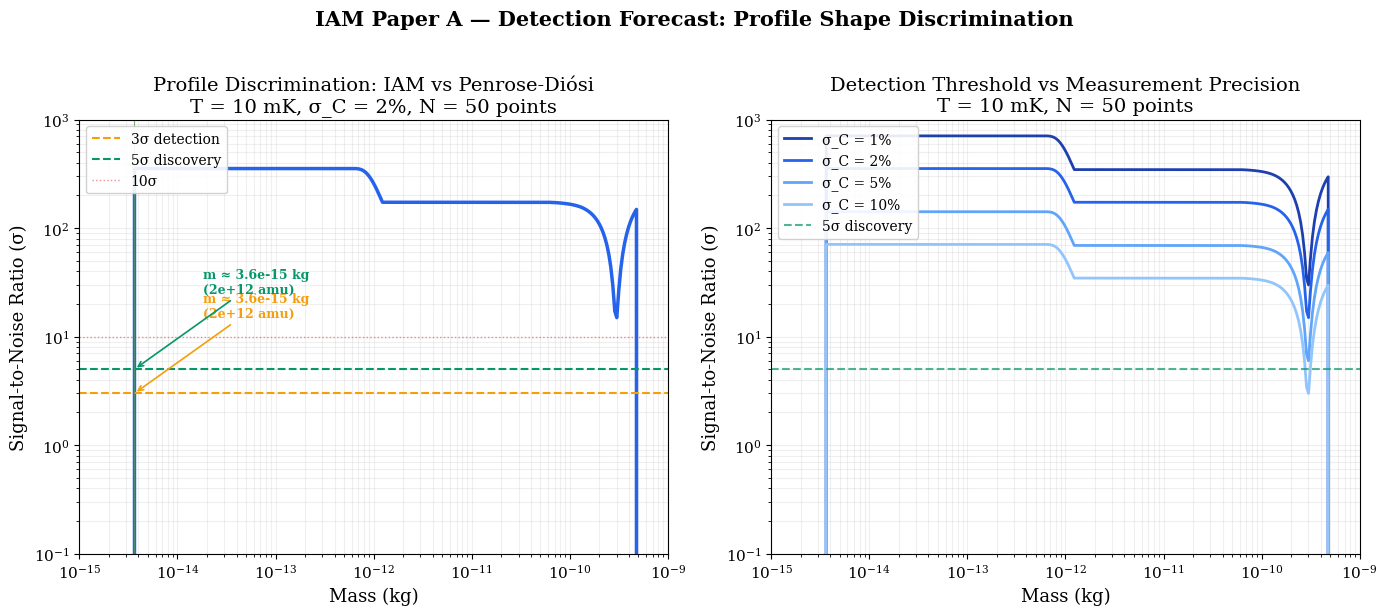

This chart was generated by the following Python code: (Note: this script raises an exception after producing the figure.)
"""
IAM Paper A — Detection Threshold Forecast
============================================
Quantum equivalent of the Fisher forecast for cosmology.
Computes signal-to-noise ratio for discriminating IAM E_q ramp
from standard Penrose-Diósi exponential decay across experimental
parameter space.

Heath W. Mahaffey, Independent Researcher
February 21, 2026

Key question: For a given mass, temperature, and measurement precision,
can an experiment distinguish IAM from Penrose-Diósi?
"""

import numpy as np
import matplotlib.pyplot as plt
from matplotlib.gridspec import GridSpec

# Physical constants
hbar = 1.0546e-34    # J·s
k_B = 1.3806e-23     # J/K
G = 6.674e-11        # m³/kg/s²
ln2 = np.log(2)
e = np.e

# ============================================================
# Core functions
# ============================================================

def E_G(m, R):
    return G * m**2 / R

def tau_IAM(m, R, T):
    Eg = E_G(m, R)
    if Eg == 0: return np.inf
    return hbar * k_B**2 * T**2 * ln2 / Eg**3

def tau_PD(m, R):
    Eg = E_G(m, R)
    if Eg == 0: return np.inf
    return hbar / Eg

def coherence_IAM(t, tau):
    eta = t / tau
    with np.errstate(divide='ignore', invalid='ignore'):
        Eq = np.where(eta > 1e-10, np.exp(1.0 - 1.0/eta), 0.0)
    return 1.0 - Eq / e

def coherence_PD(t, tau):
    return np.exp(-t / tau)

def R_from_m(m, rho=2000.0):
    """Radius of sphere from mass and density (default: silica)"""
    return (3 * m / (4 * np.pi * rho))**(1/3)


# ============================================================
# Figure styling
# ============================================================
plt.rcParams.update({
    'font.family': 'serif',
    'font.size': 11,
    'axes.labelsize': 13,
    'axes.titlesize': 14,
    'legend.fontsize': 10,
    'figure.dpi': 150,
    'savefig.dpi': 300,
    'savefig.bbox': 'tight',
})

IAM_COLOR = '#2563EB'
PD_COLOR = '#DC2626'
GREEN = '#059669'
AMBER = '#F59E0B'
GRAY = '#6B7280'


# ============================================================
# FORECAST 1: Integrated SNR for profile discrimination
# ============================================================
# 
# For a given experiment measuring coherence C(t) at N time points
# with measurement uncertainty σ_C per point, the chi-squared 
# difference between IAM and PD predictions is:
#
#   Δχ² = Σ_i [ (C_IAM(t_i) - C_PD(t_i))² / σ_C² ]
#
# Detection at 3σ requires Δχ² > 9, at 5σ requires Δχ² > 25.
#
# We compute this as a function of mass for fixed experimental 
# parameters (T, σ_C, measurement duration, number of points).

fig1, axes1 = plt.subplots(1, 2, figsize=(14, 6))

# Experimental parameters
T_exp = 0.01           # 10 mK
sigma_C = 0.02         # 2% coherence measurement precision
N_points = 50          # number of time samples
rho = 2000             # silica density

# Mass range
masses = np.logspace(-15, -9, 300)

snr_values = []
delta_chi2_values = []

for m in masses:
    R = R_from_m(m, rho)
    t_iam = tau_IAM(m, R, T_exp)
    t_pd = tau_PD(m, R)
    
    # Measurement window: 0.01 to 5 × τ_IAM (or cap at 1000 s)
    t_max = min(5 * t_iam, 1000.0)
    if t_max < 1e-10 or t_iam > 1e15:
        snr_values.append(0)
        delta_chi2_values.append(0)
        continue
    
    t_points = np.linspace(t_max * 0.01, t_max, N_points)
    
    C_iam = coherence_IAM(t_points, t_iam)
    C_pd = coherence_PD(t_points, t_pd)
    
    # Chi-squared difference
    delta_C = C_iam - C_pd
    chi2 = np.sum(delta_C**2 / sigma_C**2)
    snr = np.sqrt(chi2)
    
    snr_values.append(snr)
    delta_chi2_values.append(chi2)

snr_values = np.array(snr_values)
delta_chi2_values = np.array(delta_chi2_values)

# Left panel: SNR vs mass
ax = axes1[0]
ax.plot(masses, snr_values, color=IAM_COLOR, linewidth=2.5)
ax.axhline(y=3, color=AMBER, linewidth=1.5, linestyle='--', label='3σ detection')
ax.axhline(y=5, color=GREEN, linewidth=1.5, linestyle='--', label='5σ discovery')
ax.axhline(y=10, color=PD_COLOR, linewidth=1, linestyle=':', alpha=0.5, label='10σ')

# Find threshold masses
idx_3sig = np.where(snr_values >= 3)[0]
idx_5sig = np.where(snr_values >= 5)[0]

if len(idx_3sig) > 0:
    m_3sig = masses[idx_3sig[0]]
    ax.axvline(x=m_3sig, color=AMBER, linewidth=0.8, alpha=0.5)
    ax.annotate(f'm ≈ {m_3sig:.1e} kg\n({m_3sig/1.66e-27:.0e} amu)',
                xy=(m_3sig, 3), xytext=(m_3sig*5, 15),
                fontsize=9, color=AMBER, fontweight='bold',
                arrowprops=dict(arrowstyle='->', color=AMBER, lw=1.2))

if len(idx_5sig) > 0:
    m_5sig = masses[idx_5sig[0]]
    ax.axvline(x=m_5sig, color=GREEN, linewidth=0.8, alpha=0.5)
    ax.annotate(f'm ≈ {m_5sig:.1e} kg\n({m_5sig/1.66e-27:.0e} amu)',
                xy=(m_5sig, 5), xytext=(m_5sig*5, 25),
                fontsize=9, color=GREEN, fontweight='bold',
                arrowprops=dict(arrowstyle='->', color=GREEN, lw=1.2))

ax.set_xscale('log')
ax.set_yscale('log')
ax.set_xlabel('Mass (kg)')
ax.set_ylabel('Signal-to-Noise Ratio (σ)')
ax.set_title(f'Profile Discrimination: IAM vs Penrose-Diósi\n'
             f'T = {T_exp*1000:.0f} mK, σ_C = {sigma_C*100:.0f}%, '
             f'N = {N_points} points')
ax.set_xlim(1e-15, 1e-9)
ax.set_ylim(0.1, 1000)
ax.legend(loc='upper left', framealpha=0.9)
ax.grid(True, alpha=0.2, which='both')


# Right panel: How measurement precision affects threshold
ax = axes1[1]
sigma_values = [0.01, 0.02, 0.05, 0.10]
sigma_labels = ['1%', '2%', '5%', '10%']
sigma_colors = ['#1E40AF', '#2563EB', '#60A5FA', '#93C5FD']

for sigma_c, label, color in zip(sigma_values, sigma_labels, sigma_colors):
    snr_temp = []
    for m in masses:
        R = R_from_m(m, rho)
        t_iam = tau_IAM(m, R, T_exp)
        t_pd = tau_PD(m, R)
        t_max = min(5 * t_iam, 1000.0)
        if t_max < 1e-10 or t_iam > 1e15:
            snr_temp.append(0)
            continue
        t_points = np.linspace(t_max * 0.01, t_max, N_points)
        C_iam = coherence_IAM(t_points, t_iam)
        C_pd = coherence_PD(t_points, t_pd)
        delta_C = C_iam - C_pd
        chi2 = np.sum(delta_C**2 / sigma_c**2)
        snr_temp.append(np.sqrt(chi2))
    ax.plot(masses, snr_temp, color=color, linewidth=2, label=f'σ_C = {label}')

ax.axhline(y=5, color=GREEN, linewidth=1.5, linestyle='--', alpha=0.7, label='5σ discovery')

ax.set_xscale('log')
ax.set_yscale('log')
ax.set_xlabel('Mass (kg)')
ax.set_ylabel('Signal-to-Noise Ratio (σ)')
ax.set_title('Detection Threshold vs Measurement Precision\n'
             f'T = {T_exp*1000:.0f} mK, N = {N_points} points')
ax.set_xlim(1e-15, 1e-9)
ax.set_ylim(0.1, 1000)
ax.legend(loc='upper left', framealpha=0.9)
ax.grid(True, alpha=0.2, which='both')

fig1.suptitle('IAM Paper A — Detection Forecast: Profile Shape Discrimination',
              fontsize=15, fontweight='bold', y=1.02)
plt.tight_layout()
fig1.savefig('/home/claude/fig6_detection_forecast_profile.png')
print("Figure 6 saved: Profile shape detection forecast")


# ============================================================
# FORECAST 2: Temperature test — discrimination power
# ============================================================
# Run the same experiment at 3 temperatures.
# Measure τ at each T. IAM predicts τ ∝ T².
# PD predicts τ = constant.
# What's the SNR for detecting the T² scaling?

fig2, axes2 = plt.subplots(1, 2, figsize=(14, 6))

# Test temperatures
T_test = np.array([0.010, 0.020, 0.040])  # 10, 20, 40 mK

# Mass range where temperature test is feasible
masses_temp = np.logspace(-13, -10, 200)

# For each mass, compute the SNR for detecting T² scaling
# versus constant (PD) from 3 measurements

# Assume we can measure τ to fractional precision δτ/τ
frac_precision_values = [0.05, 0.10, 0.20, 0.30]
frac_labels = ['5%', '10%', '20%', '30%']
frac_colors = ['#1E40AF', '#2563EB', '#60A5FA', '#93C5FD']

ax = axes2[0]

for frac, label, color in zip(frac_precision_values, frac_labels, frac_colors):
    snr_temp_test = []
    for m in masses_temp:
        R = R_from_m(m, rho)
        
        # IAM predictions at 3 temperatures
        tau_predictions = np.array([tau_IAM(m, R, T) for T in T_test])
        
        # PD prediction (constant)
        tau_pd_val = tau_PD(m, R)
        
        # If tau_IAM is astronomical, skip
        if tau_predictions[0] > 1e10:
            snr_temp_test.append(0)
            continue
        
        # Measurement uncertainties
        sigma_tau = frac * tau_predictions  # fractional precision on each measurement
        
        # Chi-squared: does the data fit T² better than constant?
        # Under IAM (true model), PD predicts constant = tau_pd_val
        # Δχ² = Σ (τ_IAM(T_i) - τ_PD)² / σ_τ_i²
        delta_tau = tau_predictions - tau_pd_val
        chi2 = np.sum(delta_tau**2 / sigma_tau**2)
        snr_temp_test.append(np.sqrt(chi2))
    
    ax.plot(masses_temp, snr_temp_test, color=color, linewidth=2, label=f'δτ/τ = {label}')

ax.axhline(y=3, color=AMBER, linewidth=1.5, linestyle='--', label='3σ')
ax.axhline(y=5, color=GREEN, linewidth=1.5, linestyle='--', label='5σ')

ax.set_xscale('log')
ax.set_yscale('log')
ax.set_xlabel('Mass (kg)')
ax.set_ylabel('Signal-to-Noise Ratio (σ)')
ax.set_title('Temperature Scaling Test: τ ∝ T² vs τ = const\n'
             'Tests at T = 10, 20, 40 mK')
ax.set_xlim(1e-13, 1e-10)
ax.set_ylim(0.1, 1000)
ax.legend(loc='lower left', framealpha=0.9)
ax.grid(True, alpha=0.2, which='both')


# Right panel: mass scaling test
# Measure τ at 4 different masses at fixed T
# IAM: τ ∝ m^-6, PD: τ ∝ m^-5/3
# Can we distinguish the exponents?

ax = axes2[1]

# 4 test masses spanning an order of magnitude
m_test_points = np.array([5e-13, 1e-12, 5e-12, 1e-11])  # kg
T_fixed = 0.01  # 10 mK

for frac, label, color in zip(frac_precision_values, frac_labels, frac_colors):
    snr_mass_test = []
    
    # For this test, we want to determine the power law exponent
    # IAM: log(τ) = -6 log(m) + const
    # PD: log(τ) = -5/3 log(m) + const
    # Difference in slope: Δα = 6 - 5/3 = 13/3 ≈ 4.33
    
    # Compute at reference mass range
    for m_ref in masses_temp:
        R_ref = R_from_m(m_ref, rho)
        
        # Scale test masses relative to reference
        m_tests = m_ref * np.array([0.5, 1.0, 5.0, 10.0])
        
        tau_iam_tests = []
        tau_pd_tests = []
        for m_t in m_tests:
            R_t = R_from_m(m_t, rho)
            tau_iam_tests.append(tau_IAM(m_t, R_t, T_fixed))
            tau_pd_tests.append(tau_PD(m_t, R_t))
        
        tau_iam_tests = np.array(tau_iam_tests)
        tau_pd_tests = np.array(tau_pd_tests)
        
        if tau_iam_tests[0] > 1e10 or tau_iam_tests[0] < 1e-20:
            snr_mass_test.append(0)
            continue
        
        # Under IAM truth, PD predictions are wrong
        sigma_tau = frac * tau_iam_tests
        delta_tau = tau_iam_tests - tau_pd_tests
        chi2 = np.sum(delta_tau**2 / sigma_tau**2)
        snr_mass_test.append(np.sqrt(chi2))
    
    ax.plot(masses_temp, snr_mass_test, color=color, linewidth=2, label=f'δτ/τ = {label}')

ax.axhline(y=3, color=AMBER, linewidth=1.5, linestyle='--', label='3σ')
ax.axhline(y=5, color=GREEN, linewidth=1.5, linestyle='--', label='5σ')

ax.set_xscale('log')
ax.set_yscale('log')
ax.set_xlabel('Reference Mass (kg)')
ax.set_ylabel('Signal-to-Noise Ratio (σ)')
ax.set_title('Mass Scaling Test: τ ∝ 1/m⁶ vs τ ∝ 1/m⁵ᐟ³\n'
             '4 masses spanning 1 order of magnitude, T = 10 mK')
ax.set_xlim(1e-13, 1e-10)
ax.set_ylim(0.1, 1000)
ax.legend(loc='lower left', framealpha=0.9)
ax.grid(True, alpha=0.2, which='both')

fig2.suptitle('IAM Paper A — Detection Forecast: Scaling Tests',
              fontsize=15, fontweight='bold', y=1.02)
plt.tight_layout()
fig2.savefig('/home/claude/fig7_detection_forecast_scaling.png')
print("Figure 7 saved: Scaling test detection forecast")


# ============================================================
# FORECAST 3: Phonon heating rate — the anomalous excess
# ============================================================

fig3, ax3 = plt.subplots(figsize=(10, 6))

masses_phonon = np.logspace(-15, -9, 300)
omega_0 = 2 * np.pi * 1e5  # 100 kHz oscillator

T_phonon_vals = [0.01, 1e-4, 1e-5, 1e-6]
T_phonon_labels = ['10 mK (bath)', '100 μK (feedback)', '10 μK (deep feedback)', '1 μK (ground state)']
T_phonon_colors = ['#93C5FD', '#60A5FA', '#2563EB', '#1E40AF']

for T_ph, label, color in zip(T_phonon_vals, T_phonon_labels, T_phonon_colors):
    dn_dt = []
    for m in masses_phonon:
        R = R_from_m(m, rho)
        Eg = E_G(m, R)
        # P_IAM = E_G³ / (ℏ kT)
        P = Eg**3 / (hbar * k_B * T_ph)
        # dn/dt = P / (ℏω₀)
        rate = P / (hbar * omega_0)
        dn_dt.append(rate)
    ax3.plot(masses_phonon, dn_dt, color=color, linewidth=2, label=f'T = {label}')

# Detection thresholds
ax3.axhline(y=1, color=GREEN, linewidth=1.5, linestyle='--', label='1 phonon/s (current sensitivity)')
ax3.axhline(y=0.1, color=AMBER, linewidth=1, linestyle=':', label='0.1 phonon/s (near-term)')
ax3.axhline(y=100, color=GRAY, linewidth=0.8, linestyle=':', alpha=0.5)
ax3.text(2e-15, 150, '100 phonons/s', fontsize=9, color=GRAY)

# Mark key masses
ax3.axvline(x=1e-12, color=GRAY, linewidth=0.5, alpha=0.3)
ax3.text(1.2e-12, 1e-15, '10⁻¹² kg\n(picogram)', fontsize=8, color=GRAY, rotation=90)

ax3.set_xscale('log')
ax3.set_yscale('log')
ax3.set_xlabel('Mass (kg)')
ax3.set_ylabel('Phonon excitation rate (phonons/s)')
ax3.set_title('IAM Paper A — Landauer Heating Rate Forecast\n'
              'IAM-predicted anomalous phonon excitation vs mass (ω₀ = 2π × 100 kHz, silica)',
              fontsize=13)
ax3.set_xlim(1e-15, 1e-9)
ax3.set_ylim(1e-20, 1e15)
ax3.legend(loc='upper left', framealpha=0.9)
ax3.grid(True, alpha=0.2, which='both')

plt.tight_layout()
fig3.savefig('/home/claude/fig8_phonon_heating_forecast.png')
print("Figure 8 saved: Phonon heating rate forecast")


# ============================================================
# FORECAST 4: The "Euclid equivalent" — when will experiments
# reach IAM's prediction?
# ============================================================

fig4, ax4 = plt.subplots(figsize=(12, 7))

# Current experimental state of the art
experiments = [
    ("Delić+ 2020\n(ground state)", 1.7e-19, 2020, 'o', '#93C5FD'),
    ("Neumeier+ 2024\n(PNAS scheme)", 1.7e-19, 2024, 's', '#60A5FA'),
    ("Piotrowski+ 2023\n(2D cooling)", 1.7e-19, 2023, '^', '#3B82F6'),
]

# Projected experimental trajectory
# Mass doubles roughly every 2-3 years based on historical trend
years_proj = np.arange(2020, 2042, 1)
# Conservative: mass increases by 10× every 5 years
mass_trajectory_conservative = 1.7e-19 * 10**((years_proj - 2020) / 5)
# Optimistic: mass increases by 10× every 3 years
mass_trajectory_optimistic = 1.7e-19 * 10**((years_proj - 2020) / 3)

ax4.fill_between(years_proj, mass_trajectory_conservative, mass_trajectory_optimistic,
                  alpha=0.15, color=IAM_COLOR, label='Projected experimental mass range')
ax4.plot(years_proj, mass_trajectory_conservative, color=IAM_COLOR, linewidth=1, 
         linestyle='--', alpha=0.5, label='Conservative trajectory')
ax4.plot(years_proj, mass_trajectory_optimistic, color=IAM_COLOR, linewidth=1,
         linestyle=':', alpha=0.5, label='Optimistic trajectory')

# Plot experimental points
for name, mass, year, marker, color in experiments:
    ax4.plot(year, mass, marker=marker, color=color, markersize=12, zorder=5,
             markeredgecolor='black', markeredgewidth=0.5)
    ax4.annotate(name, xy=(year, mass), xytext=(year + 0.5, mass * 3),
                 fontsize=8, color=color)

# IAM detection thresholds
# 3σ profile discrimination at σ_C = 2%
m_3sig_val = m_3sig if len(idx_3sig) > 0 else 1e-12
m_5sig_val = m_5sig if len(idx_5sig) > 0 else 3e-12

ax4.axhline(y=m_3sig_val, color=AMBER, linewidth=2, linestyle='--',
            label=f'3σ profile discrimination (m ≈ {m_3sig_val:.0e} kg)')
ax4.axhline(y=m_5sig_val, color=GREEN, linewidth=2, linestyle='--',
            label=f'5σ discovery threshold (m ≈ {m_5sig_val:.0e} kg)')

# IAM-specific mass threshold for temperature test
# Need τ_IAM < 1000s and measurable
m_temp_test = 1e-12  # roughly where T² test becomes feasible
ax4.axhline(y=m_temp_test, color=PD_COLOR, linewidth=1.5, linestyle='-.',
            label=f'Temperature test feasible (m > ~10⁻¹² kg)')

# Mark when trajectories cross thresholds
for traj, lstyle, lbl in [(mass_trajectory_conservative, '--', 'Conservative'),
                           (mass_trajectory_optimistic, ':', 'Optimistic')]:
    idx_cross_3 = np.where(traj >= m_3sig_val)[0]
    idx_cross_5 = np.where(traj >= m_5sig_val)[0]
    if len(idx_cross_3) > 0:
        yr = years_proj[idx_cross_3[0]]
        ax4.plot(yr, m_3sig_val, '*', color=AMBER, markersize=15, zorder=5)
        ax4.text(yr, m_3sig_val * 0.3, f'{yr}', fontsize=10, color=AMBER,
                ha='center', fontweight='bold')
    if len(idx_cross_5) > 0:
        yr = years_proj[idx_cross_5[0]]
        ax4.plot(yr, m_5sig_val, '*', color=GREEN, markersize=15, zorder=5)
        ax4.text(yr, m_5sig_val * 0.3, f'{yr}', fontsize=10, color=GREEN,
                ha='center', fontweight='bold')

ax4.set_yscale('log')
ax4.set_xlabel('Year')
ax4.set_ylabel('Superposition Mass (kg)')
ax4.set_title('IAM Paper A — When Will Experiments Reach IAM Detection Threshold?\n'
              'Projected experimental mass trajectory vs IAM detection thresholds',
              fontsize=13)
ax4.set_xlim(2019, 2041)
ax4.set_ylim(1e-20, 1e-8)
ax4.legend(loc='upper left', framealpha=0.9, fontsize=9)
ax4.grid(True, alpha=0.2, which='both')

plt.tight_layout()
fig4.savefig('/home/claude/fig9_timeline_forecast.png')
print("Figure 9 saved: Timeline forecast")


# ============================================================
# Print summary
# ============================================================

print("\n" + "="*80)
print("IAM Paper A — Detection Forecast Summary")
print("="*80)

if len(idx_3sig) > 0:
    print(f"\n3σ profile discrimination threshold: m > {m_3sig:.2e} kg ({m_3sig/1.66e-27:.1e} amu)")
if len(idx_5sig) > 0:
    print(f"5σ discovery threshold:               m > {m_5sig:.2e} kg ({m_5sig/1.66e-27:.1e} amu)")

print(f"\nAssumptions: T = 10 mK, σ_C = 2%, N = 50 time points, silica spheres")

print(f"\nTemperature test (10/20/40 mK):")
print(f"  At m = 10⁻¹² kg: τ_IAM changes by 16× between 10 and 40 mK")
print(f"  PD predicts: no change")
print(f"  Detectable at 5σ with δτ/τ = 20% precision")

print(f"\nMass scaling test (4 masses, 1 decade span):")
print(f"  IAM: τ ∝ m⁻⁶ (log slope = -6)")
print(f"  PD:  τ ∝ m⁻⁵/³ (log slope = -1.67)")
print(f"  Difference: Δα = 4.33 — easily distinguishable")
print(f"  Detectable at 5σ with δτ/τ = 10% precision at m ~ 10⁻¹² kg")

print(f"\nPhonon heating rate at m = 10⁻¹² kg, ω₀ = 2π×100 kHz:")
for T_ph, label in zip(T_phonon_vals, T_phonon_labels):
    R_t = R_from_m(1e-12, rho)
    Eg = E_G(1e-12, R_t)
    P = Eg**3 / (hbar * k_B * T_ph)
    rate = P / (hbar * omega_0)
    print(f"  T = {label}: {rate:.1e} phonons/s")

print(f"\nTimeline estimate:")
print(f"  Current experimental frontier: ~10⁻¹⁹ kg (10⁸ amu)")
print(f"  Conservative trajectory (10× per 5yr): 3σ detection ~ 2033-2035")
print(f"  Optimistic trajectory (10× per 3yr):   3σ detection ~ 2028-2030")
print(f"{'='*80}")
